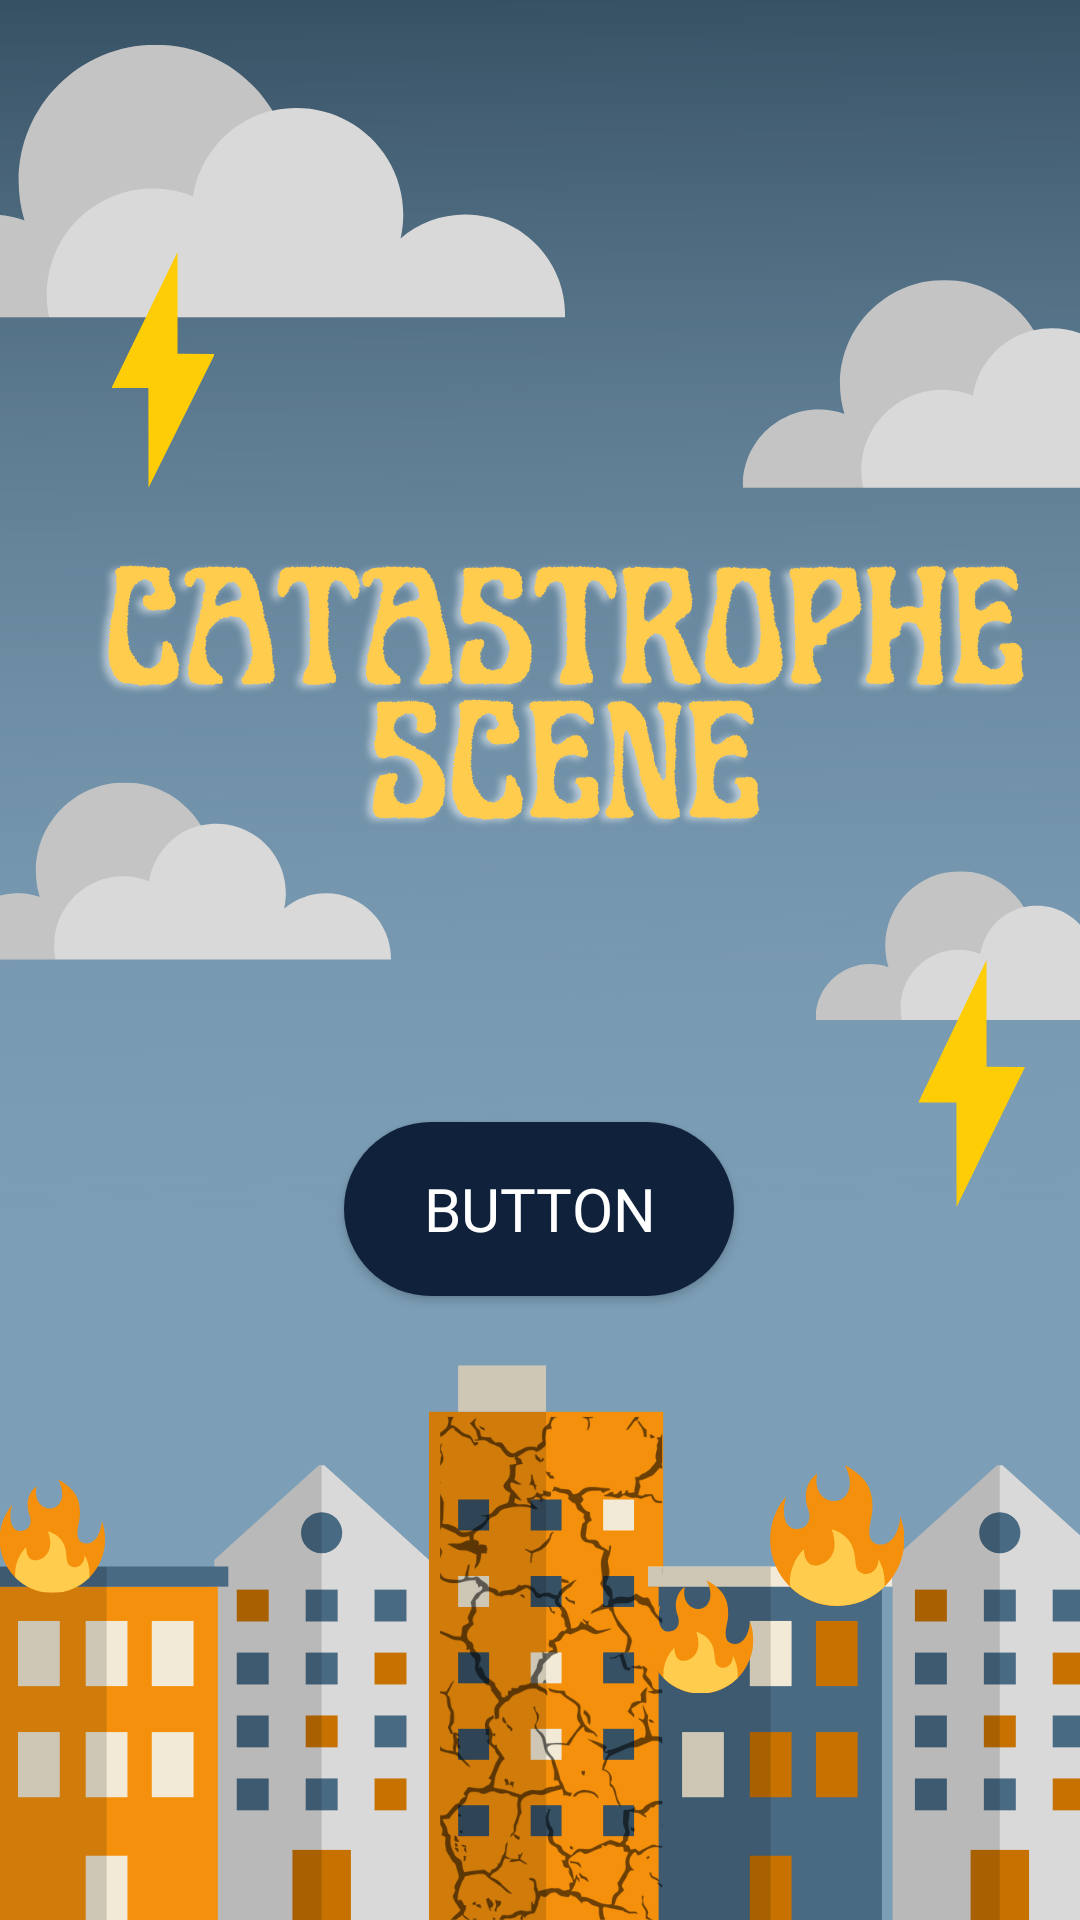

This screen was rendered from an Android layout file. Write that file and the resources it references.
<!-- AndroidManifest.xml: application theme Theme.Capstone_TofuTech -->
<!-- res/layout/activity_main.xml -->
<?xml version="1.0" encoding="utf-8"?>
<androidx.constraintlayout.widget.ConstraintLayout xmlns:android="http://schemas.android.com/apk/res/android"
    xmlns:app="http://schemas.android.com/apk/res-auto"
    xmlns:tools="http://schemas.android.com/tools"
    android:layout_width="match_parent"
    android:layout_height="match_parent"
    android:background="@drawable/bgmain"
    tools:context=".MainActivity">

    <androidx.appcompat.widget.AppCompatButton
        android:id="@+id/btn1"
        android:layout_width="130dp"
        android:layout_height="58dp"
        android:layout_marginBottom="208dp"
        android:text="Button"
        android:background="@drawable/btn"
        android:textColor="@color/white"
        android:fontFamily="@font/baloo_thambi"
        android:textSize="20dp"
        app:layout_constraintBottom_toBottomOf="parent"
        app:layout_constraintEnd_toEndOf="parent"
        app:layout_constraintHorizontal_bias="0.498"
        app:layout_constraintStart_toStartOf="parent" />

</androidx.constraintlayout.widget.ConstraintLayout>
<!-- resources referenced by this layout -->
<resources>
  <!-- drawable bgmain: png bitmap (drawable, 306993 bytes) -->
  <!-- drawable btn (drawable) -->
  <?xml version="1.0" encoding="utf-8"?>
  <shape xmlns:android="http://schemas.android.com/apk/res/android"
      android:shape="rectangle">
  
      <solid
          android:color="#10213b"/>
  
      <padding
          android:bottom="7dp"
          android:left="7dp"
          android:right="7dp"
          android:top="7dp" />
  
      <corners android:radius="200dp" />
  </shape>
  <style name="Theme.Capstone_TofuTech" parent="Theme.MaterialComponents.DayNight.DarkActionBar">
          
          <item name="colorPrimary">@color/purple_500</item>
          <item name="colorPrimaryVariant">@color/purple_700</item>
          <item name="colorOnPrimary">@color/white</item>
          
          <item name="colorSecondary">@color/teal_200</item>
          <item name="colorSecondaryVariant">@color/teal_700</item>
          <item name="colorOnSecondary">@color/black</item>
          
          <item name="android:statusBarColor" tools:targetApi="l">?attr/colorPrimaryVariant</item>
          
      </style>
  <!-- not gathered from this repository: default colours our renderer supplied (Android Studio template values) -->
  <color name="purple_500">#FF6200EE</color>
  <color name="purple_700">#FF3700B3</color>
  <color name="teal_200">#FF03DAC5</color>
  <color name="teal_700">#FF018786</color>
  <color name="black">#FF000000</color>
  <color name="white">#FFFFFFFF</color>
</resources>
